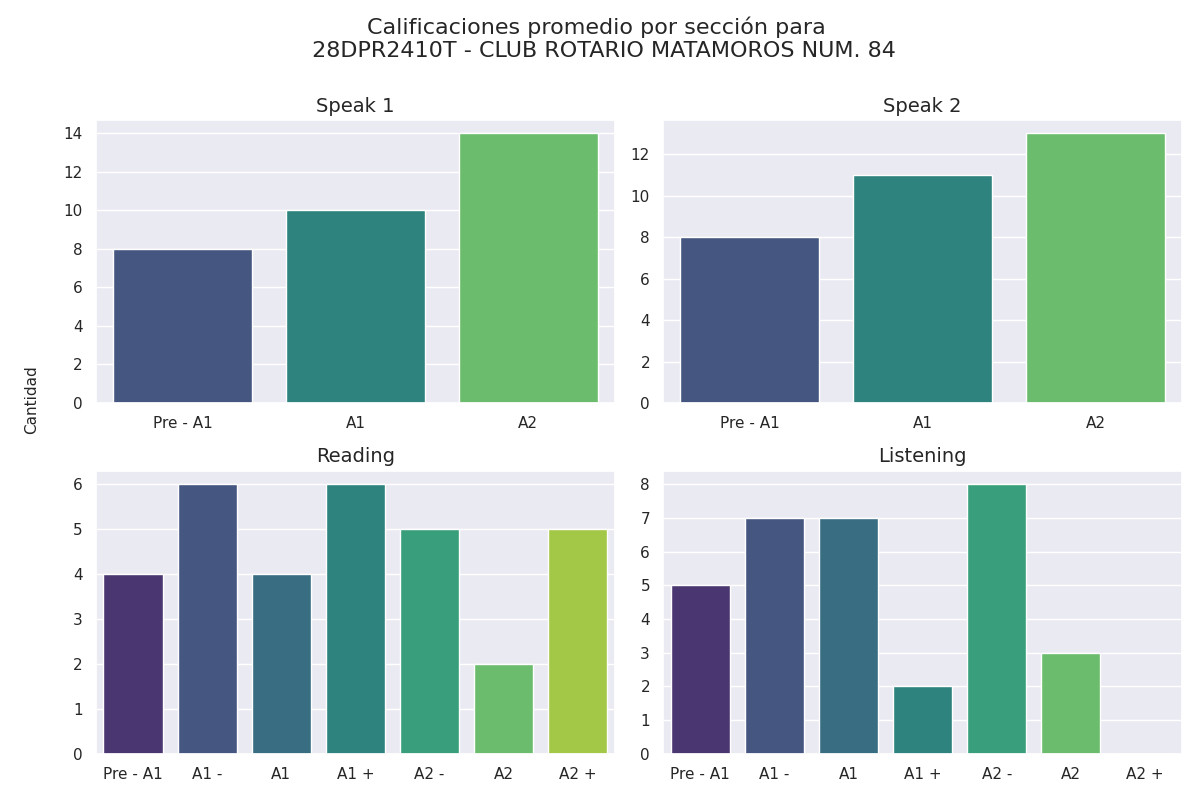

The table this chart was drawn from, first rows:
seccion, calificacion, cantidad
speak 1, Pre - A1, 8
speak 1, A1, 10
speak 1, A2, 14
speak 2, Pre - A1, 8
speak 2, A1, 11
speak 2, A2, 13
reading, Pre - A1, 4
reading, A1 -, 6
reading, A1, 4
reading, A1 +, 6
reading, A2 -, 5
reading, A2, 2
reading, A2 +, 5
listening, Pre - A1, 5
listening, A1 -, 7
listening, A1, 7
listening, A1 +, 2
listening, A2 -, 8
listening, A2, 3
listening, A2 +, 0
